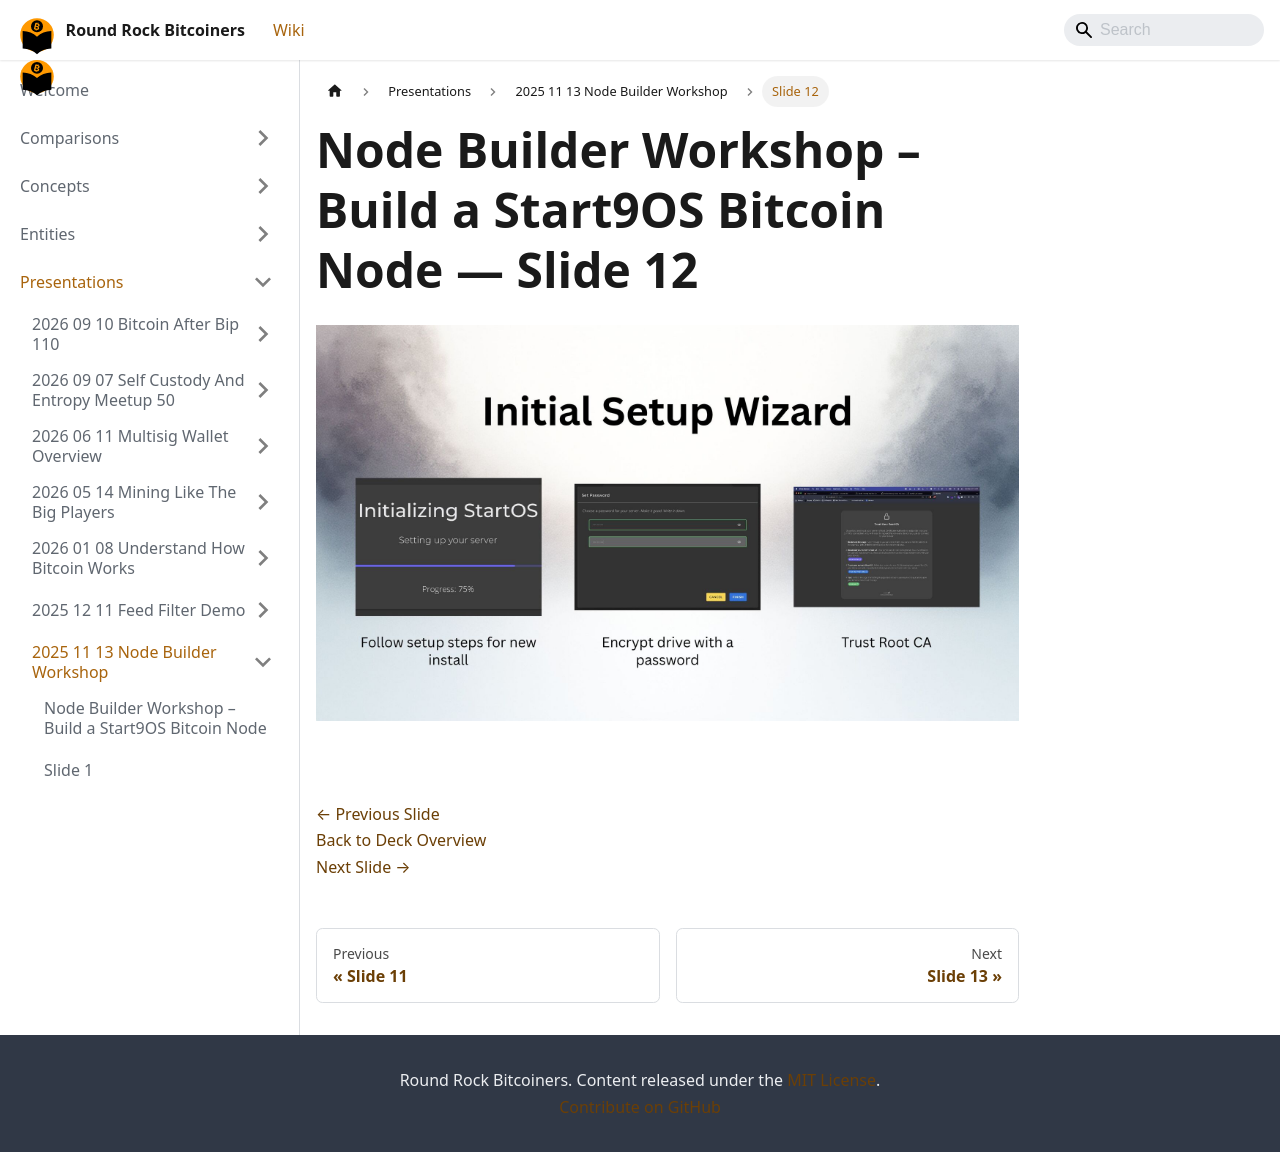

repository: jason-me/rrbtc-wiki · page: presentations/2025-11-13-node-builder-workshop/slide-012/index.html · generator: docusaurus

---
title: "Slide 12 of 17 - Node Builder Workshop – Build a Start9OS Bitcoin Node"
sidebar_label: "Slide 12"
pagination_next: "presentations/2025-11-13-node-builder-workshop/slide-013"
pagination_prev: "presentations/2025-11-13-node-builder-workshop/slide-011"
---

# Node Builder Workshop – Build a Start9OS Bitcoin Node — Slide 12

![Slide 12 of 17 from 'Node Builder Workshop – Build a Start9OS Bitcoin Node' (2025-11-13)](/img/slides/2025-11-13-node-builder-workshop/slide_011.jpg)

<br/>
<br/>

[← Previous Slide](/presentations/2025-11-13-node-builder-workshop/slide-011)  
[Back to Deck Overview](/presentations/2025-11-13-node-builder-workshop/)  
[Next Slide →](/presentations/2025-11-13-node-builder-workshop/slide-013)
